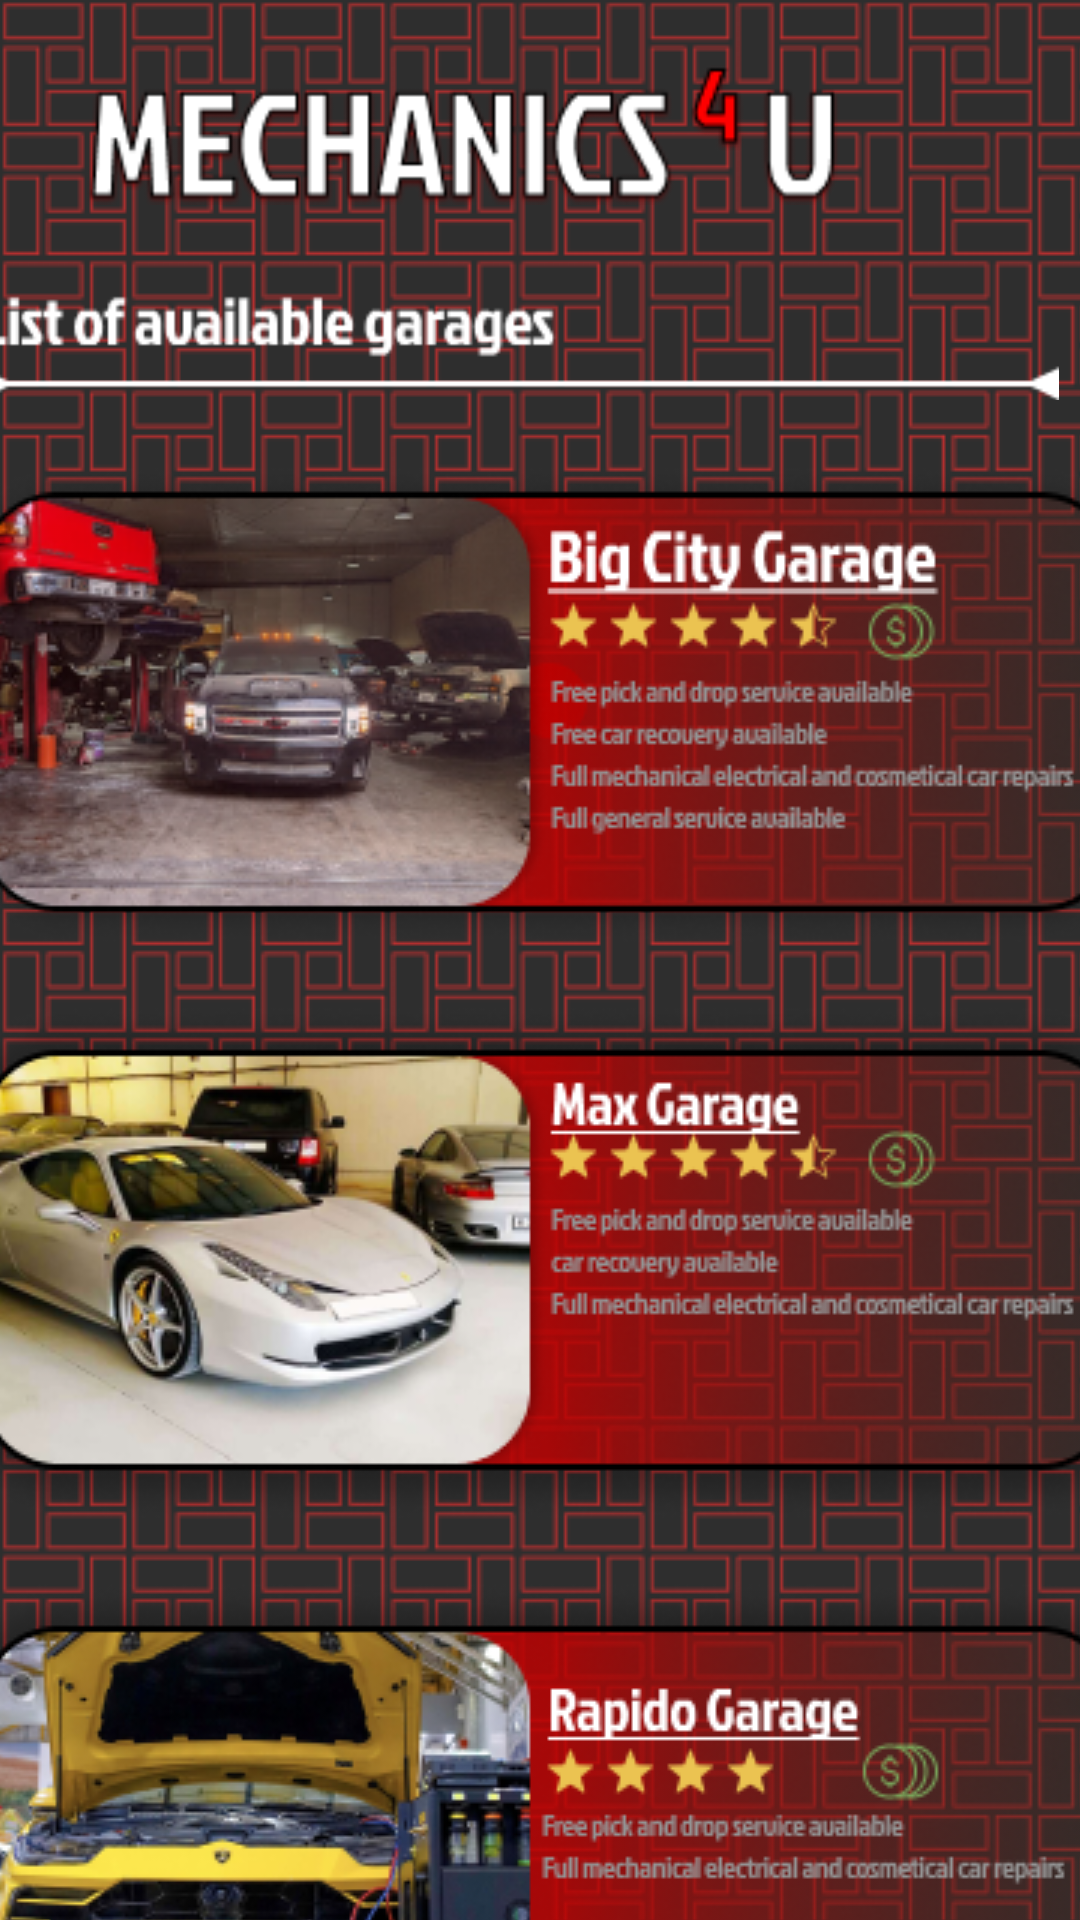

The Android layout XML behind this screen, and the referenced resources:
<!-- AndroidManifest.xml: application theme Theme.Assessment2App2 -->
<!-- res/layout/activity_main2.xml -->
<?xml version="1.0" encoding="utf-8"?>
<androidx.constraintlayout.widget.ConstraintLayout xmlns:android="http://schemas.android.com/apk/res/android"
    xmlns:app="http://schemas.android.com/apk/res-auto"
    xmlns:tools="http://schemas.android.com/tools"
    android:layout_width="fill_parent"
    android:layout_height="fill_parent"
    android:background="@drawable/background"
    android:tileMode="repeat"
    tools:context=".MainActivity2">


  <ImageView
      android:id="@+id/imageView"
      android:layout_width="251dp"
      android:layout_height="58dp"
      android:layout_marginTop="16dp"
      android:layout_marginEnd="80dp"
      app:layout_constraintEnd_toEndOf="parent"
      app:layout_constraintTop_toTopOf="parent"
      app:srcCompat="@drawable/title" />

  <ImageView
      android:id="@+id/imageView5"
      android:layout_width="wrap_content"
      android:layout_height="wrap_content"
      android:layout_marginEnd="7dp"
      android:layout_marginBottom="10dp"
      app:layout_constraintBottom_toTopOf="@+id/card1"
      app:layout_constraintEnd_toEndOf="parent"
      app:srcCompat="@drawable/seperator1" />

  <ImageButton
      android:id="@+id/card1"
      android:layout_width="wrap_content"
      android:layout_height="wrap_content"
      android:layout_marginTop="145dp"
      android:backgroundTint="#00FFFFFF"
      app:layout_constraintStart_toStartOf="parent"
      app:layout_constraintTop_toTopOf="parent"
      app:srcCompat="@drawable/card1" />

  <ImageButton
      android:id="@+id/card2"
      android:layout_width="wrap_content"
      android:layout_height="wrap_content"
      android:backgroundTint="#00FFFFFF"
      app:layout_constraintStart_toStartOf="@+id/card1"
      app:layout_constraintTop_toBottomOf="@+id/card1"
      app:srcCompat="@drawable/card2" />

  <ImageButton
      android:id="@+id/card3"
      android:layout_width="wrap_content"
      android:layout_height="wrap_content"
      android:backgroundTint="#00FFFFFF"
      app:layout_constraintStart_toStartOf="@+id/card2"
      app:layout_constraintTop_toBottomOf="@+id/card2"
      app:srcCompat="@drawable/card3" />
</androidx.constraintlayout.widget.ConstraintLayout>
<!-- resources referenced by this layout -->
<resources>
  <!-- drawable background (drawable) -->
  <?xml version="1.0" encoding="utf-8"?>
  <bitmap xmlns:android="http://schemas.android.com/apk/res/android"
      android:src="@drawable/screen"
      android:tileMode="repeat" />
  <!-- drawable card1: png bitmap (drawable, 107210 bytes) -->
  <!-- drawable card2: png bitmap (drawable, 105678 bytes) -->
  <!-- drawable card3: png bitmap (drawable, 109874 bytes) -->
  <!-- drawable seperator1: png bitmap (drawable, 2224 bytes) -->
  <!-- drawable title: png bitmap (drawable, 11487 bytes) -->
  <style name="Theme.Assessment2App2" parent="Theme.MaterialComponents.DayNight.DarkActionBar">
          
          <item name="colorPrimary">@color/black</item>
          <item name="colorPrimaryVariant">@color/black</item>
          <item name="colorOnPrimary">@color/white</item>
          
          <item name="colorSecondary">@color/teal_200</item>
          <item name="colorSecondaryVariant">@color/teal_700</item>
          <item name="colorOnSecondary">@color/black</item>
          
          <item name="android:statusBarColor">?attr/colorPrimaryVariant</item>
          
          <item name="android:navigationBarColor">@color/CRed</item>
      </style>
  <!-- drawable screen: png bitmap (drawable, 61504 bytes) -->
  <color name="black">#FF000000</color>
  <color name="white">#FFFFFFFF</color>
  <color name="teal_200">#FF03DAC5</color>
  <color name="teal_700">#FF018786</color>
  <color name="CRed">#BE0000</color>
</resources>
